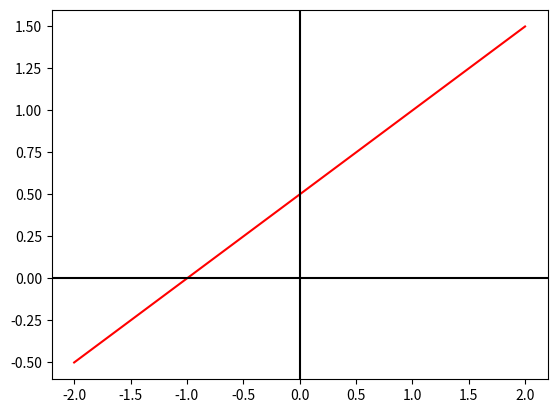

The script that saved this image:
##!/usr/local/bin/python

import numpy as np
import matplotlib.pyplot as plt
import matplotlib.ticker as ticker

import sys

x=np.array([-2.0,2.0])
y=np.array([-0.5,1.5])

fig,ax = plt.subplots()
l1=ax.plot(x, y, 'r')
plt.axhline(0, color='black')
plt.axvline(0, color='black')

plt.savefig("linear.png",format="png")
plt.show()
